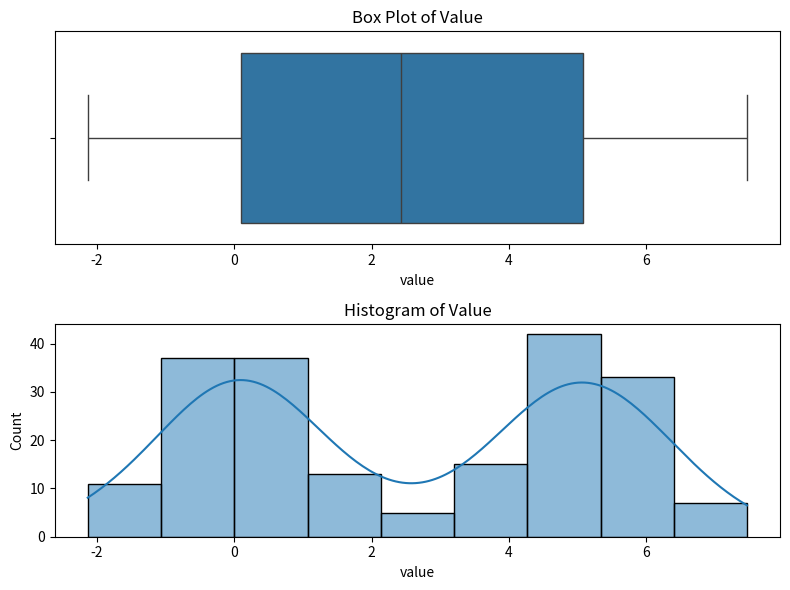

Python code for this plot:
import pandas as pd
import numpy as np
import matplotlib.pyplot as plt
import seaborn as sns

# Set random seed for reproducibility
np.random.seed(10)

# Create a DataFrame with two normal distributions
data = pd.DataFrame({
    'value': np.concatenate([np.random.normal(0, 1, 100), np.random.normal(5, 1, 100)])
})

# Calculate the IQR and determine outliers
Q1 = data['value'].quantile(0.25)
Q3 = data['value'].quantile(0.75)
IQR = Q3 - Q1
lower_bound = Q1 - 1.5 * IQR
upper_bound = Q3 + 1.5 * IQR
outliers = data[(data['value'] < lower_bound) | (data['value'] > upper_bound)]

# Print outliers
print(f"Outliers based on Box plot criteria:\n{outliers}")

# Create plots
plt.figure(figsize=(8, 6))

# Box plot
plt.subplot(2, 1, 1)
sns.boxplot(x=data['value'])
plt.title('Box Plot of Value')

# Histogram with KDE
plt.subplot(2, 1, 2)
sns.histplot(data['value'], kde=True)
plt.title('Histogram of Value')

# Show plots
plt.tight_layout()
plt.show()